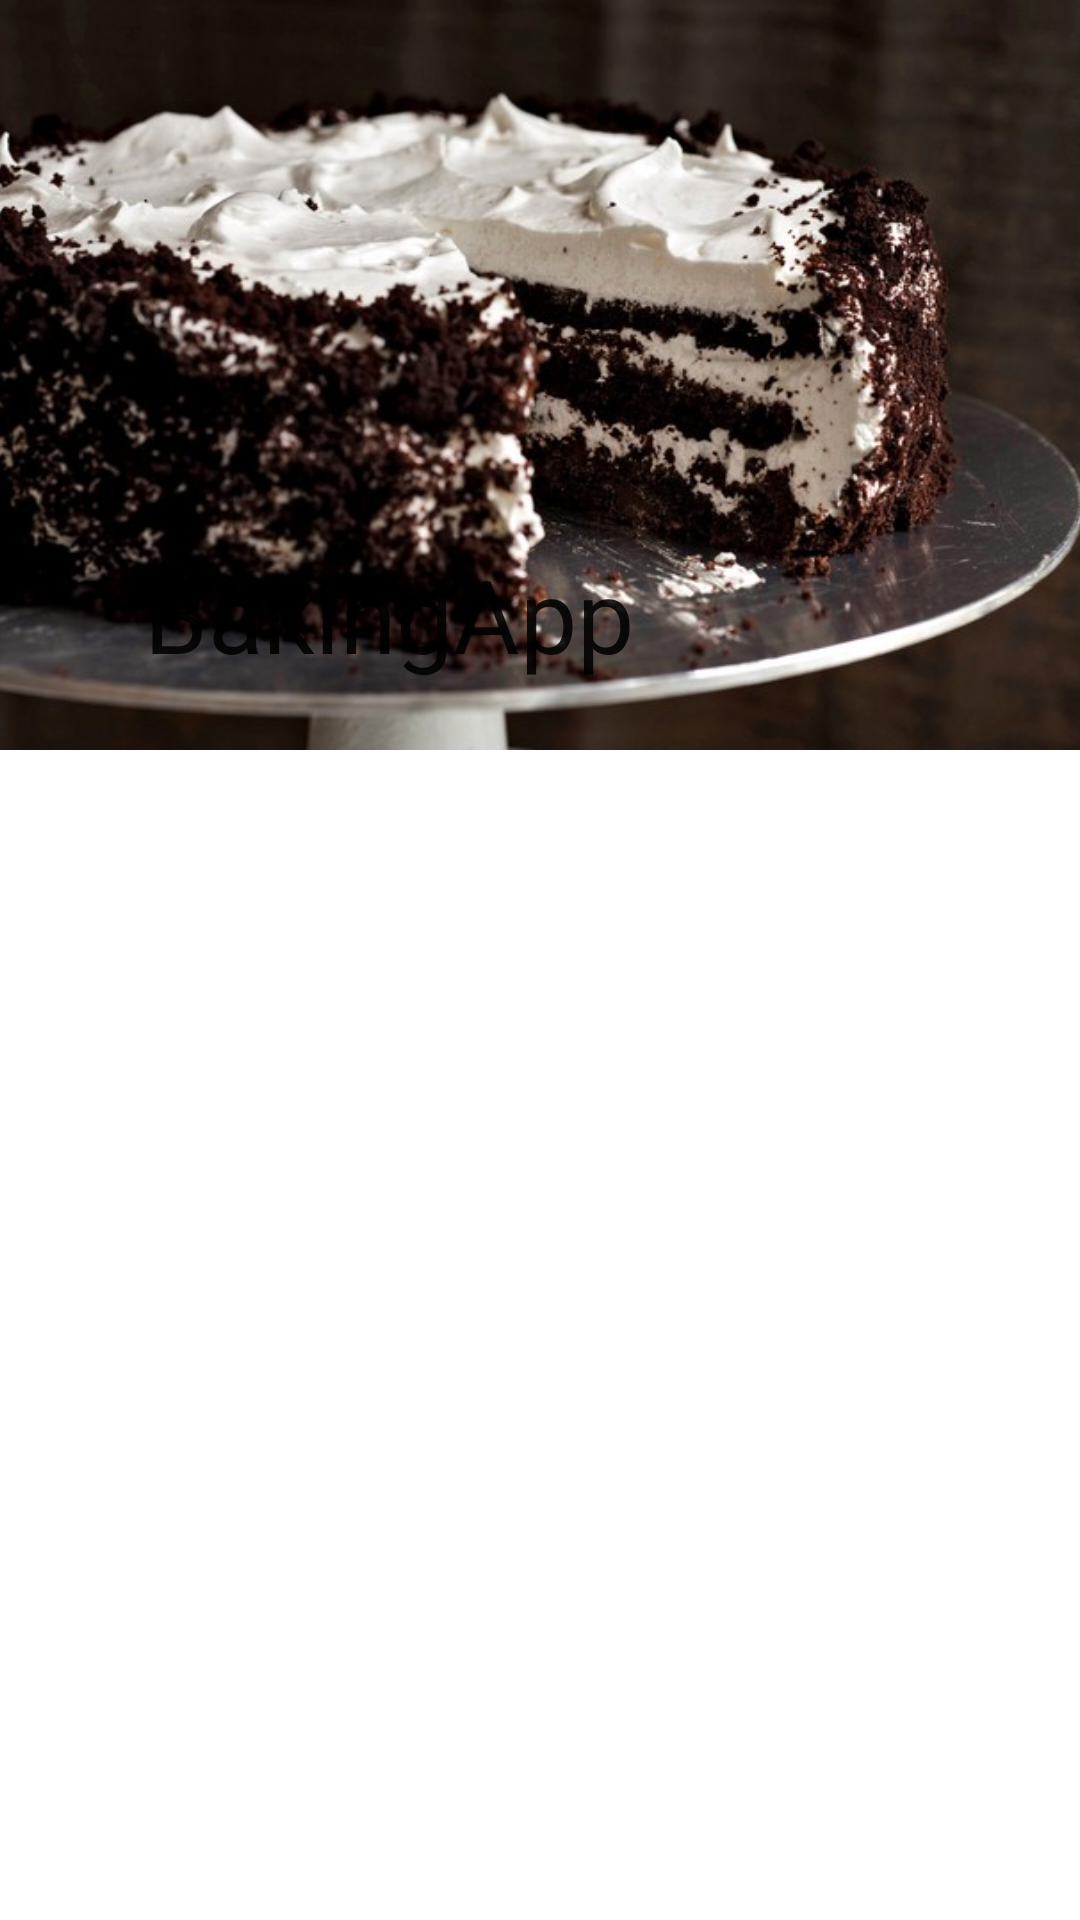

Reconstruct the res/layout file that produces this screen, plus the resources it refers to.
<!-- AndroidManifest.xml: application theme AppTheme -->
<!-- res/layout/recyclerviewlayout.xml -->
<?xml version="1.0" encoding="utf-8"?>
<android.support.design.widget.CoordinatorLayout xmlns:android="http://schemas.android.com/apk/res/android"
    xmlns:app="http://schemas.android.com/apk/res-auto"
    xmlns:tools="http://schemas.android.com/tools"
    android:layout_width="match_parent"
    android:fitsSystemWindows="true"
    android:layout_height="match_parent">


    <android.support.design.widget.AppBarLayout
        android:layout_width="match_parent"
        android:layout_height="250dp"
        android:theme="@style/AppTheme.AppBarOverlay">

        <android.support.design.widget.CollapsingToolbarLayout
            android:layout_width="match_parent"
            android:layout_height="match_parent"
            app:title="@string/app_name"
            app:collapsedTitleTextAppearance="@style/TextAppearance.AppCompat.Headline"
            app:expandedTitleMarginEnd="64dp"
            app:expandedTitleMarginStart="48dp"
            app:contentScrim="?attr/colorPrimary"
            app:layout_scrollFlags="scroll|exitUntilCollapsed">

            <android.support.v7.widget.Toolbar
                android:id="@+id/toolbar"
                android:layout_width="match_parent"
                android:layout_height="80dp"
                android:subtitle="Learn how to bake amazing cakes!"
                android:background="?attr/colorPrimary"
                app:layout_scrollFlags="scroll|enterAlwaysCollapsed"
                app:popupTheme="@style/AppTheme.PopupOverlay" />

            <ImageView
                android:layout_width="match_parent"
                android:id="@+id/cakeImg"
                android:src="@drawable/cake1"
                app:layout_scrollFlags="scroll|enterAlways"
                android:layout_height="wrap_content"
                android:scaleType="centerCrop"
                android:minHeight="250dp"
                app:layout_collapseMode="parallax" />
        </android.support.design.widget.CollapsingToolbarLayout>

    </android.support.design.widget.AppBarLayout>

    <android.support.v7.widget.RecyclerView
        android:layout_width="match_parent"
        android:layout_height="wrap_content"
        android:layout_margin="5dp"
        android:id="@+id/recyclerView"
        app:layout_behavior="@string/appbar_scrolling_view_behavior">

    </android.support.v7.widget.RecyclerView>


    <ProgressBar
        android:layout_width="wrap_content"
        android:layout_height="wrap_content"
        android:id="@+id/progressBar"
        android:layout_gravity="center"
        android:visibility="invisible"
        android:layout_centerVertical="true"
        android:layout_centerHorizontal="true" />

    <TextView
        android:layout_width="wrap_content"
        android:layout_height="wrap_content"
        android:id="@+id/errorText"
        android:layout_gravity="center"
        android:visibility="invisible"
        android:textStyle="bold|italic"
        android:layout_centerVertical="true"
        android:layout_centerHorizontal="true" />



</android.support.design.widget.CoordinatorLayout>
<!-- resources referenced by this layout -->
<resources>
  <!-- drawable cake1: png bitmap (drawable, 508213 bytes) -->
  <string name="app_name">BakingApp</string>
</resources>
